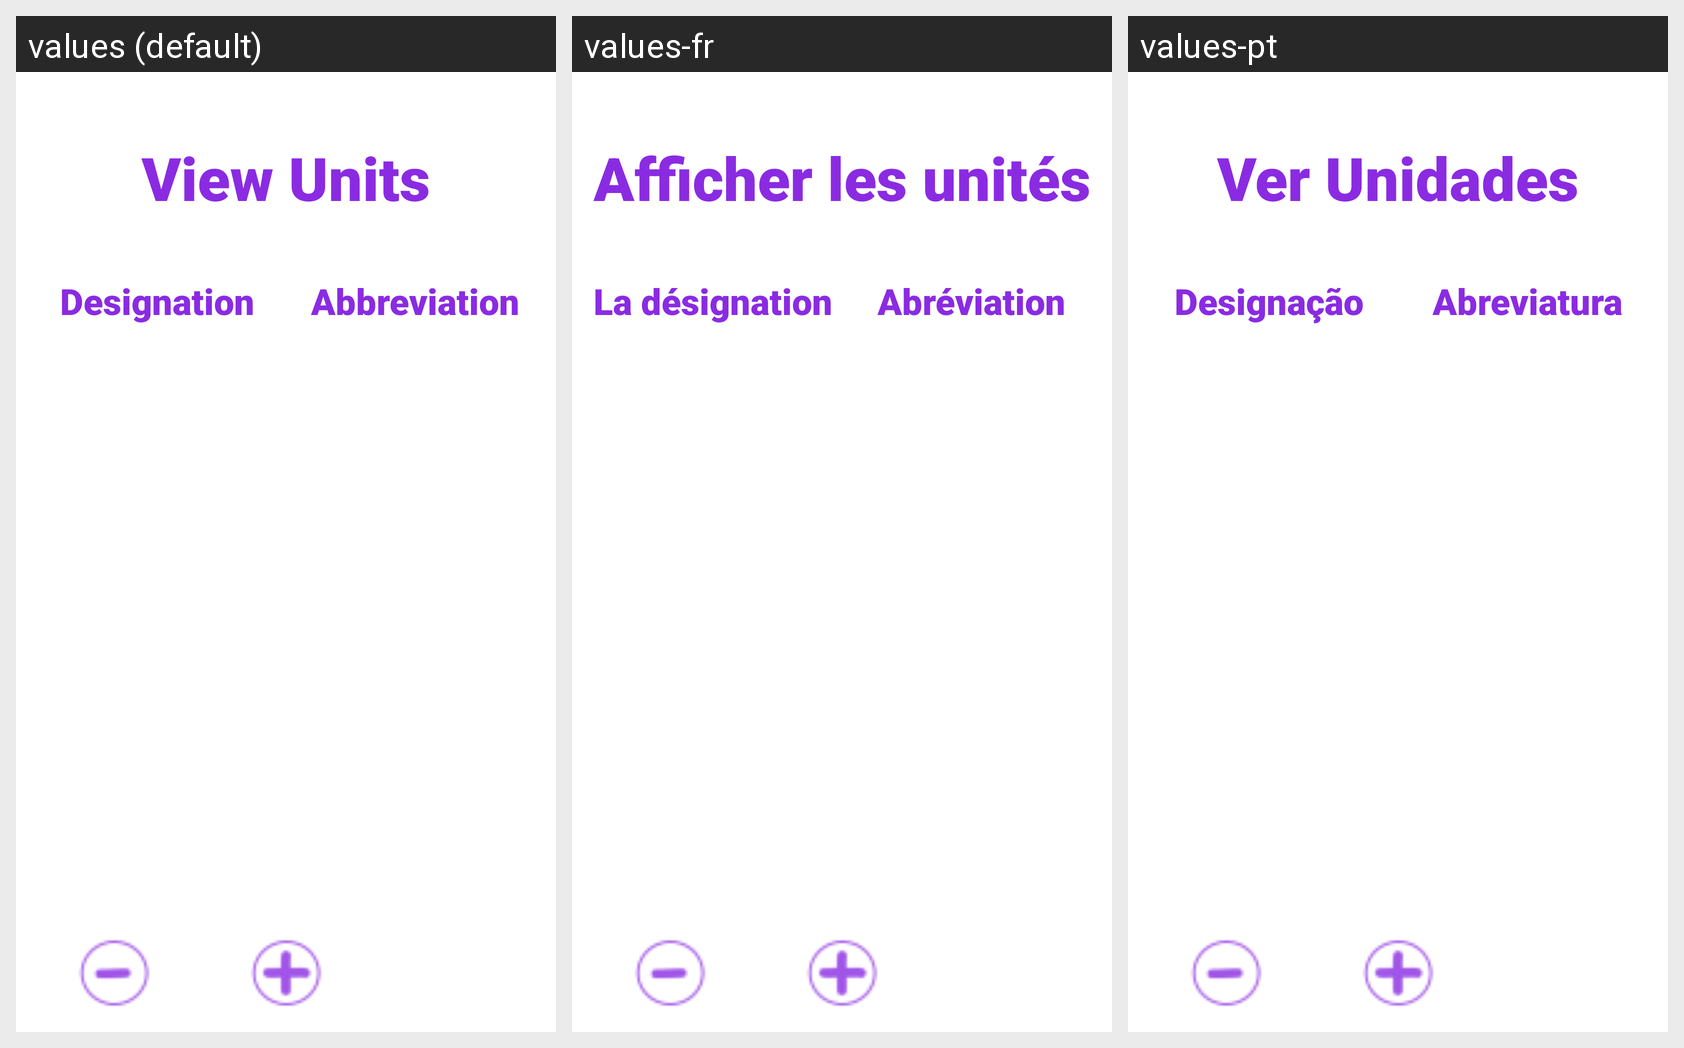

Here is an Android app screen in its default locale and in the app's own translations. Write out the translated-string differences for the strings that appear on this screen.
Android screen res/layout/activity_ver_unidades.xml rendered under 3 locales, left to right: values (default), values-fr, values-pt. Device: Nexus 5 (rendered at 1080×1920; each locale shown at half size, 540×960, under a caption strip naming it); theme android:Theme.Holo.Light.NoActionBar.
Strings drawn on this screen, with the default value and each locale's value (text and hints the layout hard-codes, and strings that could not be matched under every locale, appear in the picture but are not listed):

VerUnidades
  values: View Units
  values-fr: Afficher les unités
  values-pt: Ver Unidades

Designacao
  values: Designation
  values-fr: La désignation
  values-pt: Designação

Abreviatura
  values: Abbreviation
  values-fr: Abréviation
  values-pt: Abreviatura
